Run: headless pygame with SDL's dummy video driver; simulated clock (each Clock.tick advances the game by its frame time, no real sleeping); random seed 0; keys injected as events and as key.get_pressed() state; mouse plan: one left click at the window centre at the start of phase 2, then a move to the lower-right quarter at the start of phase 3.
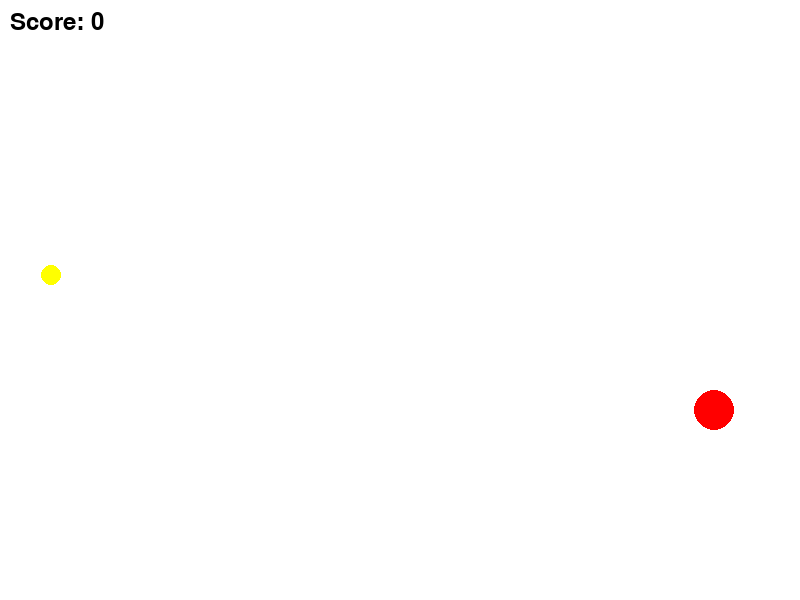
Frame 1 of 4 · flips 1–60 · no input
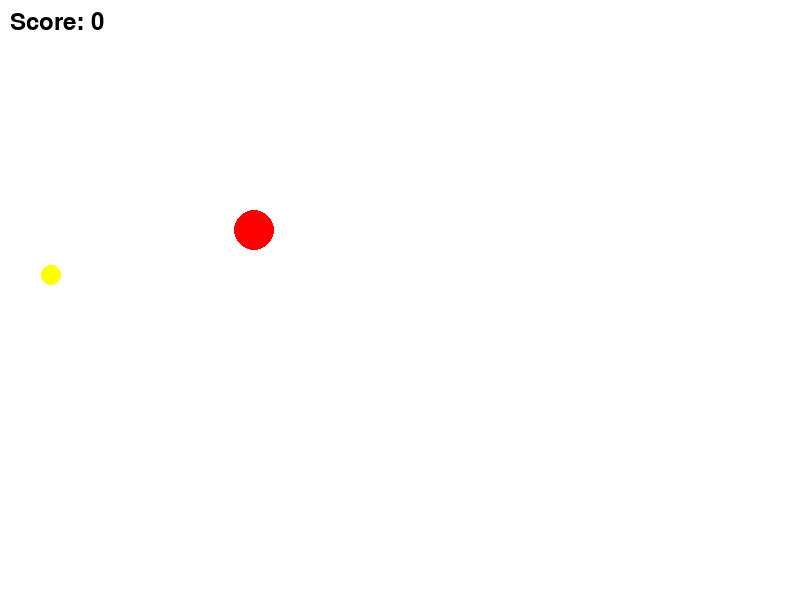
Frame 2 of 4 · flips 61–180 · clicked the window centre · tapped SPACE, RETURN · held RIGHT (→), D
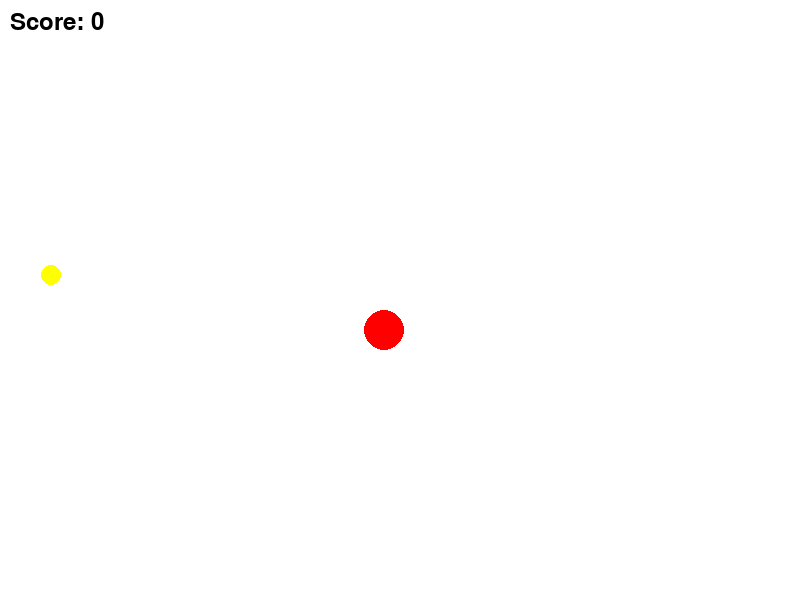
Frame 3 of 4 · flips 181–300 · moved the mouse to the lower-right quarter · held DOWN (↓), S
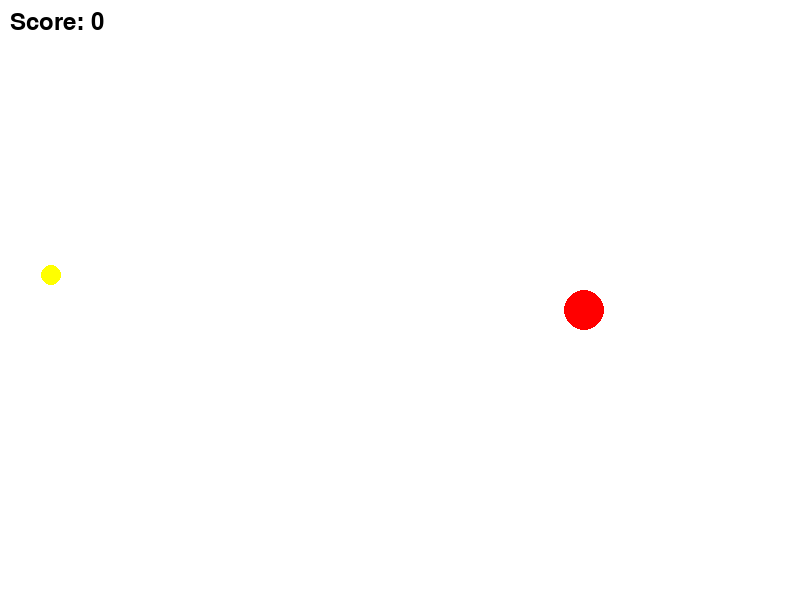
Frame 4 of 4 · flips 301–420 · held LEFT (←), A, UP (↑), W

The pygame program that drew these frames:

import pygame
import random

# Khởi tạo Pygame
pygame.init()

# Kích thước màn hình
WIDTH, HEIGHT = 800, 600
screen = pygame.display.set_mode((WIDTH, HEIGHT))
pygame.display.set_caption("Click Bóng Ăn Hoa")

# Màu sắc
WHITE = (255, 255, 255)
BLACK = (0, 0, 0)
RED = (255, 0, 0)
YELLOW = (255, 255, 0)

# Tạo đối tượng bóng và hoa
ball_radius = 20
flower_radius = 10

# Khởi tạo vị trí ngẫu nhiên của bóng và hoa
ball_x = random.randint(ball_radius, WIDTH - ball_radius)
ball_y = random.randint(ball_radius, HEIGHT - ball_radius)
flower_x = random.randint(flower_radius, WIDTH - flower_radius)
flower_y = random.randint(flower_radius, HEIGHT - flower_radius)

# Tốc độ di chuyển của bóng
ball_speed_x = random.choice([-5, 5])
ball_speed_y = random.choice([-5, 5])

# Điểm
score = 0
font = pygame.font.SysFont(None, 36)

# Hàm vẽ bóng
def draw_ball(x, y):
    pygame.draw.circle(screen, RED, (x, y), ball_radius)

# Hàm vẽ hoa
def draw_flower(x, y):
    pygame.draw.circle(screen, YELLOW, (x, y), flower_radius)

# Hàm vẽ điểm số
def draw_score(score):
    score_text = font.render(f"Score: {score}", True, BLACK)
    screen.blit(score_text, (10, 10))

# Vòng lặp trò chơi
running = True
while running:
    screen.fill(WHITE)

    # Kiểm tra sự kiện
    for event in pygame.event.get():
        if event.type == pygame.QUIT:
            running = False
        if event.type == pygame.MOUSEBUTTONDOWN:
            mouse_x, mouse_y = pygame.mouse.get_pos()
            # Kiểm tra nếu click vào hoa
            if (flower_x - mouse_x)**2 + (flower_y - mouse_y)**2 <= flower_radius**2:
                # Tăng điểm và tạo hoa mới ở vị trí ngẫu nhiên
                score += 1
                flower_x = random.randint(flower_radius, WIDTH - flower_radius)
                flower_y = random.randint(flower_radius, HEIGHT - flower_radius)
            # Kiểm tra nếu click vào bóng
            elif (ball_x - mouse_x)**2 + (ball_y - mouse_y)**2 <= ball_radius**2:
                # Tăng 5 điểm
                score += 5

    # Di chuyển bóng
    ball_x += ball_speed_x
    ball_y += ball_speed_y

    # Đổi hướng bóng khi va chạm với biên
    if ball_x <= ball_radius or ball_x >= WIDTH - ball_radius:
        ball_speed_x = -ball_speed_x
    if ball_y <= ball_radius or ball_y >= HEIGHT - ball_radius:
        ball_speed_y = -ball_speed_y

    # Vẽ bóng và hoa lên màn hình
    draw_ball(ball_x, ball_y)
    draw_flower(flower_x, flower_y)
    draw_score(score)

    # Cập nhật màn hình
    pygame.display.flip()

    # Đặt tốc độ khung hình
    pygame.time.Clock().tick(60)

# Thoát trò chơi
pygame.quit()
